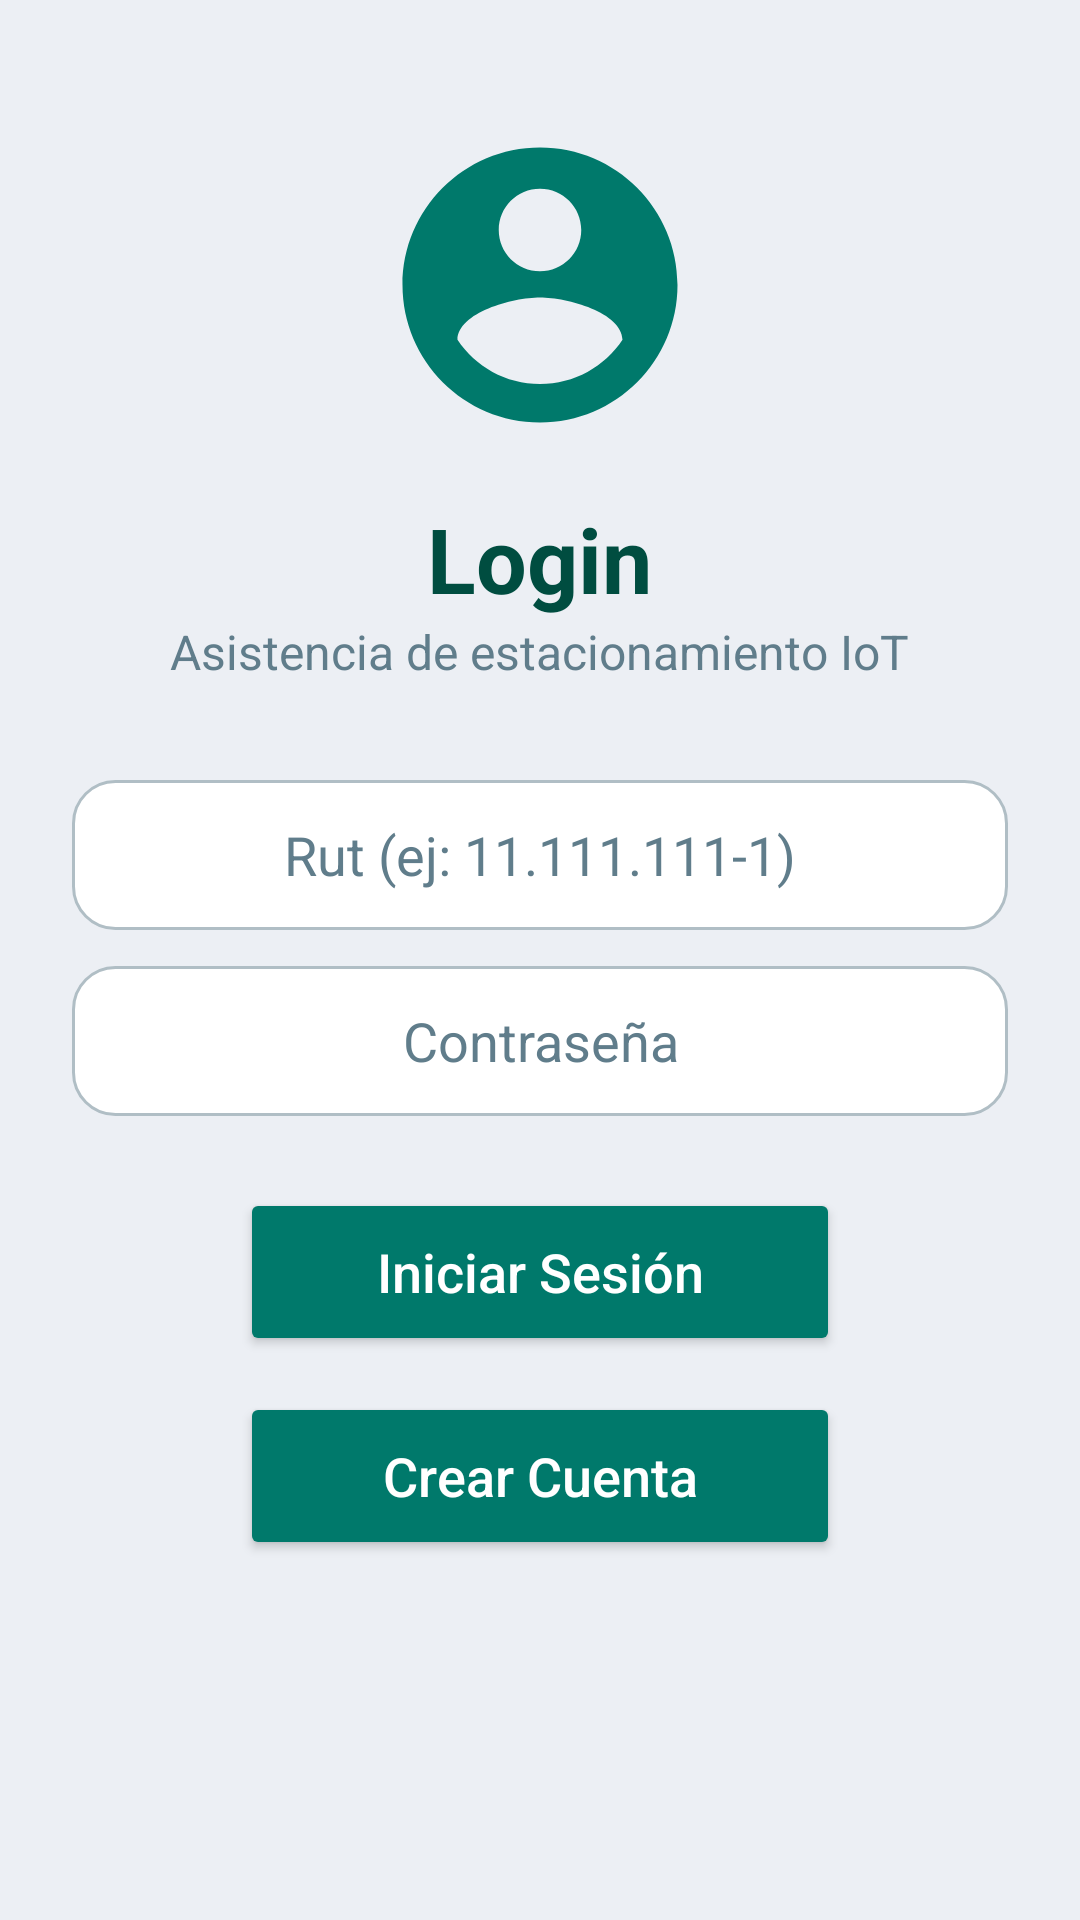

Reconstruct the res/layout file that produces this screen, plus the resources it refers to.
<!-- AndroidManifest.xml: application theme Theme.App1_Firebase -->
<!-- res/layout/activity_principal.xml -->
<?xml version="1.0" encoding="utf-8"?>
<LinearLayout xmlns:android="http://schemas.android.com/apk/res/android"
    xmlns:tools="http://schemas.android.com/tools"
    xmlns:app="http://schemas.android.com/apk/res-auto"
    android:id="@+id/main"
    android:layout_width="match_parent"
    android:layout_height="match_parent"
    android:background="@color/fondo"
    android:gravity="center_horizontal"
    android:orientation="vertical"
    tools:context=".Principal">

    <ImageView
        android:id="@+id/ivlogin"
        android:layout_width="110dp"
        android:layout_height="110dp"
        android:layout_marginTop="40dp"
        android:contentDescription="Logo del Usuario"
        android:src="@drawable/ic_usuario" />

    <TextView
        android:id="@+id/tvlogin"
        android:layout_width="wrap_content"
        android:layout_height="wrap_content"
        android:layout_marginTop="16dp"
        android:text="Login"
        android:textColor="@color/primario_oscuro"
        android:textSize="30sp"
        android:textStyle="bold" />

    <TextView
        android:id="@+id/tvsublogin"
        android:layout_width="wrap_content"
        android:layout_height="wrap_content"
        android:layout_marginBottom="20dp"
        android:text="Asistencia de estacionamiento IoT"
        android:textColor="@color/texto_suave"
        android:textSize="16sp" />

    <EditText
        android:id="@+id/txtrut"
        android:layout_width="match_parent"
        android:layout_height="50dp"
        android:layout_marginHorizontal="24dp"
        android:layout_marginTop="12dp"
        android:background="@drawable/borde_campo"
        android:gravity="center"
        android:hint="Rut (ej: 11.111.111-1)"
        android:autofillHints="username"
        android:importantForAutofill="no"
        android:inputType="text"
        android:textColor="@color/texto"
        android:textColorHint="@color/texto_suave"
        android:textSize="18sp" />

    <EditText
        android:id="@+id/txtcon"
        android:layout_width="match_parent"
        android:layout_height="50dp"
        android:layout_marginHorizontal="24dp"
        android:layout_marginTop="12dp"
        android:background="@drawable/borde_campo"
        android:gravity="center"
        android:hint="Contraseña"
        android:autofillHints="password"
        android:importantForAutofill="no"
        android:inputType="textPassword"
        android:textColor="@color/texto"
        android:textColorHint="@color/texto_suave"
        android:textSize="18sp" />

    <Button
        android:id="@+id/btnini"
        android:layout_width="200dp"
        android:layout_height="56dp"
        android:layout_marginHorizontal="24dp"
        android:layout_marginTop="24dp"
        android:backgroundTint="@color/primario"
        android:text="Iniciar Sesión"
        android:textAllCaps="false"
        android:textColor="@color/white"
        android:textSize="18sp"
        app:cornerRadius="28dp" />

    <Button
        android:id="@+id/btncrear"
        android:layout_width="200dp"
        android:layout_height="56dp"
        android:layout_marginHorizontal="24dp"
        android:layout_marginTop="12dp"
        android:backgroundTint="@color/primario"
        android:text="Crear Cuenta"
        android:textAllCaps="false"
        android:textColor="@color/white"
        android:textSize="18sp"
        app:cornerRadius="28dp" />

</LinearLayout>
<!-- resources referenced by this layout -->
<resources>
  <color name="fondo">#FFECEFF4</color>
  <color name="primario">#FF00796B</color>
  <color name="primario_oscuro">#FF004D40</color>
  <color name="texto">#FF263238</color>
  <color name="texto_suave">#FF607D8B</color>
  <color name="white">#FFFFFFFF</color>
  <!-- drawable borde_campo (drawable) -->
  <?xml version="1.0" encoding="utf-8"?>
  <shape xmlns:android="http://schemas.android.com/apk/res/android" android:shape="rectangle">
      <solid android:color="@color/white" />
      <stroke android:width="1dp" android:color="@color/borde" />
      <corners android:radius="14dp" />
  </shape>
  <!-- drawable ic_usuario (drawable) -->
  <?xml version="1.0" encoding="utf-8"?>
  <vector xmlns:android="http://schemas.android.com/apk/res/android"
      android:width="24dp"
      android:height="24dp"
      android:viewportWidth="24"
      android:viewportHeight="24">
      <path
          android:fillColor="@color/primario"
          android:pathData="M12,2C6.48,2 2,6.48 2,12s4.48,10 10,10 10,-4.48 10,-10S17.52,2 12,2zM12,5c1.66,0 3,1.34 3,3s-1.34,3 -3,3 -3,-1.34 -3,-3 1.34,-3 3,-3zM12,19.2c-2.5,0 -4.71,-1.28 -6,-3.22 0.03,-1.99 4,-3.08 6,-3.08 1.99,0 5.97,1.09 6,3.08 -1.29,1.94 -3.5,3.22 -6,3.22z" />
  </vector>
  <style name="Theme.App1_Firebase" parent="Base.Theme.App1_Firebase" />
  <color name="borde">#FFB0BEC5</color>
  <style name="Base.Theme.App1_Firebase" parent="Theme.Material3.Light.NoActionBar">
          <item name="colorPrimary">@color/primario</item>
          <item name="android:windowBackground">@color/fondo</item>
      </style>
</resources>
